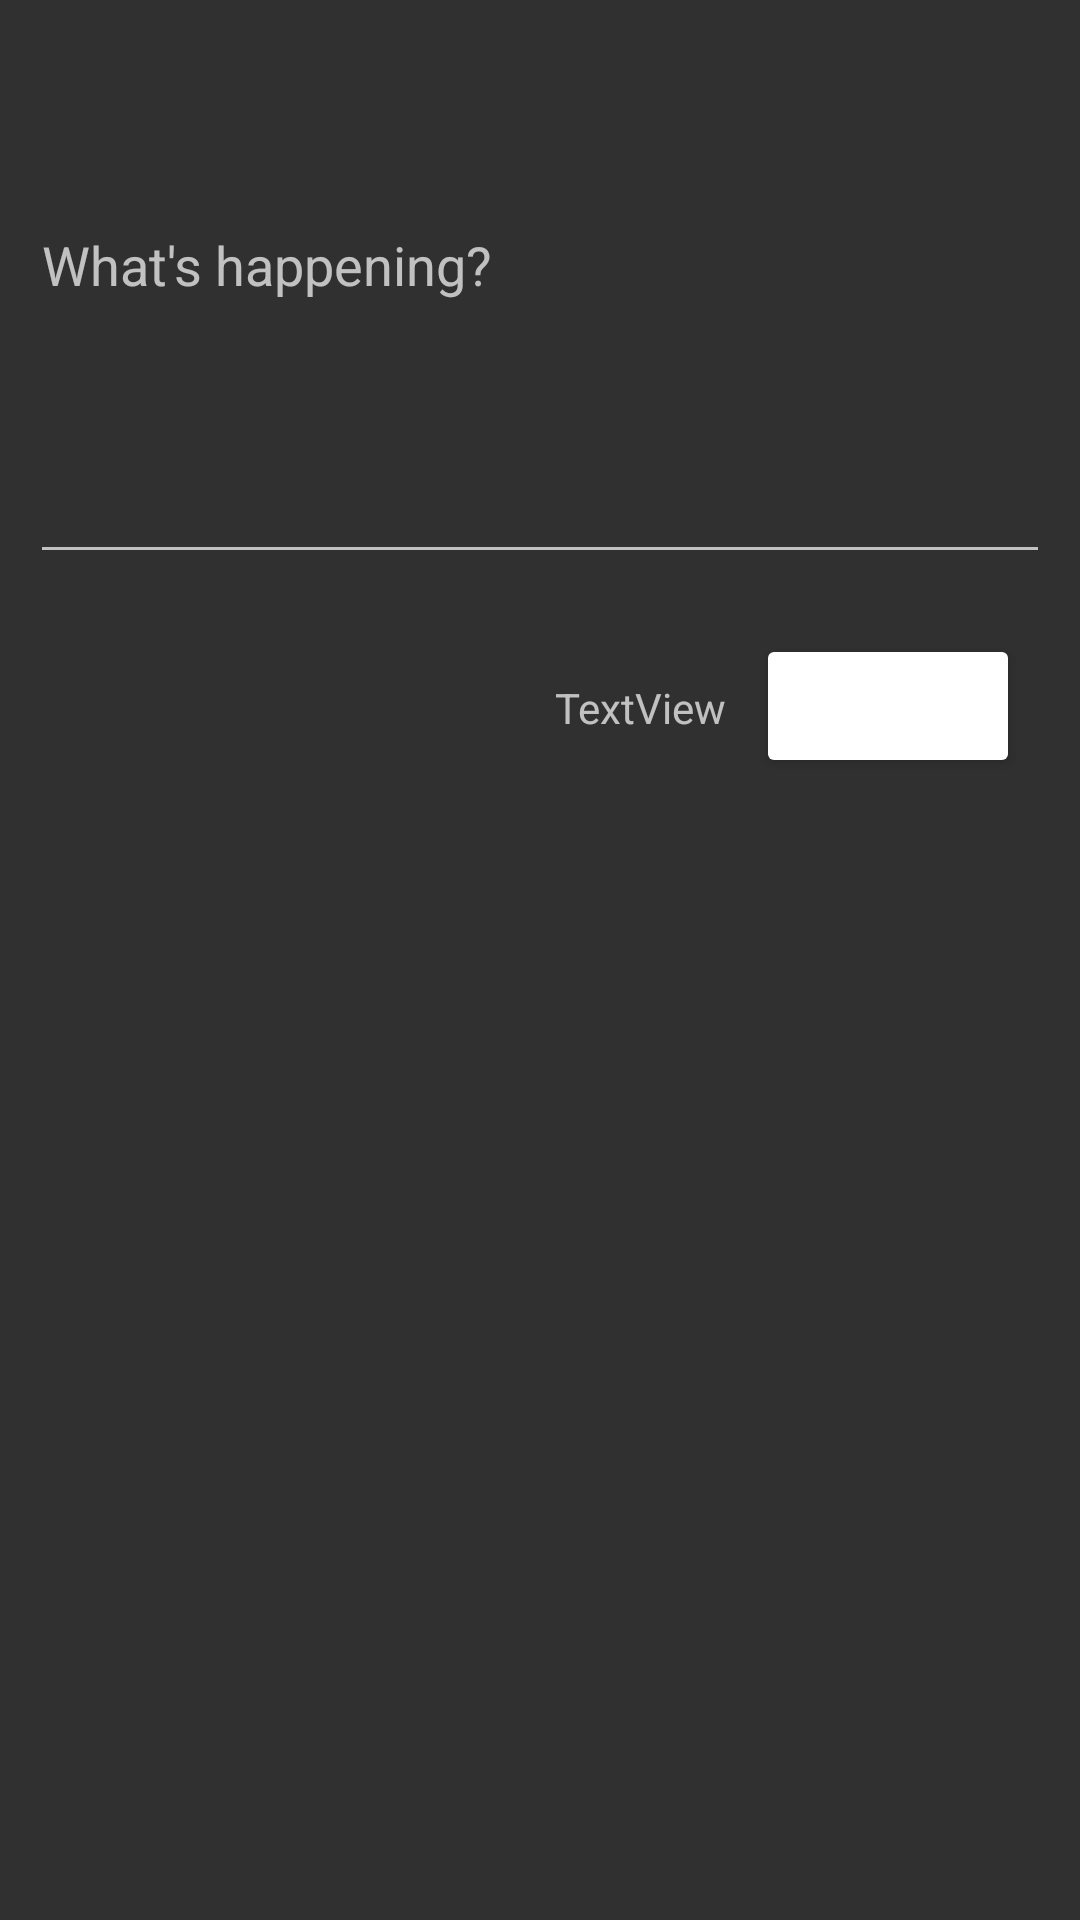

Produce the Android XML layout that renders to this screen, including the resource entries it uses.
<!-- AndroidManifest.xml: application theme AppTheme -->
<!-- res/layout/activity_compose.xml -->
<?xml version="1.0" encoding="utf-8"?>
<androidx.constraintlayout.widget.ConstraintLayout xmlns:android="http://schemas.android.com/apk/res/android"
    xmlns:app="http://schemas.android.com/apk/res-auto"
    xmlns:tools="http://schemas.android.com/tools"
    android:fitsSystemWindows="true"
    android:layout_width="match_parent"
    android:layout_height="match_parent"
    tools:context=".activities.ComposeActivity">

    <include
        android:id="@+id/include"
        layout="@layout/toolbar_main"
        app:layout_constraintEnd_toEndOf="parent"
        app:layout_constraintStart_toStartOf="parent"
        app:layout_constraintTop_toTopOf="parent" />

    <EditText
        android:id="@+id/etTweetCompose"
        android:layout_width="0dp"
        android:layout_height="wrap_content"
        android:layout_margin="10dp"
        android:ems="10"
        android:gravity="start|top"
        android:hint="What's happening?"
        android:inputType="textMultiLine"
        android:minLines="5"
        app:layout_constraintEnd_toEndOf="parent"
        app:layout_constraintStart_toStartOf="parent"
        app:layout_constraintTop_toBottomOf="@+id/include" />

    <Button
        android:id="@+id/btnTweet"
        android:layout_width="wrap_content"
        android:layout_height="wrap_content"
        android:layout_margin="20dp"
        android:backgroundTint="@color/twitter_blue"
        android:text="Tweet"
        app:layout_constraintEnd_toEndOf="parent"
        app:layout_constraintTop_toBottomOf="@+id/etTweetCompose" />

    <TextView
        android:id="@+id/tvCharLimit"
        android:layout_width="wrap_content"
        android:layout_height="wrap_content"
        android:layout_marginTop="35dp"
        android:layout_marginEnd="10dp"
        android:text="TextView"
        app:layout_constraintEnd_toStartOf="@+id/btnTweet"
        app:layout_constraintTop_toBottomOf="@+id/etTweetCompose" />
</androidx.constraintlayout.widget.ConstraintLayout>
<!-- res/layout/toolbar_main.xml (included above) -->
<?xml version="1.0" encoding="utf-8"?>
<androidx.appcompat.widget.Toolbar xmlns:android="http://schemas.android.com/apk/res/android"
    android:id="@+id/toolbar"
    android:layout_width="match_parent"
    android:layout_height="?attr/actionBarSize"
    android:background="@color/twitter_blue_30">

    <ImageView
        android:id="@+id/twitterLogoBlue"
        android:layout_width="wrap_content"
        android:layout_height="wrap_content"
        android:layout_gravity="center"
        android:contentDescription="TODO"
        android:padding="10dp"
        android:scaleType="fitCenter"
        android:src="@drawable/ic_twitter_blue"
        android:visibility="gone" />

    <ImageView
        android:id="@+id/twitterLogoWhite"
        android:layout_width="wrap_content"
        android:layout_height="wrap_content"
        android:layout_gravity="center"
        android:contentDescription="TODO"
        android:padding="10dp"
        android:scaleType="fitCenter"
        android:src="@drawable/ic_twitter_white"
        android:visibility="gone" />

</androidx.appcompat.widget.Toolbar>
<!-- resources referenced by this layout -->
<resources>
  <!-- drawable ic_twitter_blue (drawable) -->
  <vector xmlns:android="http://schemas.android.com/apk/res/android"
      android:width="40dp"
      android:height="33dp"
      android:viewportWidth="248"
      android:viewportHeight="204">
    <path
        android:pathData="M221.95,51.29c0.15,2.17 0.15,4.34 0.15,6.53c0,66.73 -50.8,143.69 -143.69,143.69v-0.04C50.97,201.51 24.1,193.65 1,178.83c3.99,0.48 8,0.72 12.02,0.73c22.74,0.02 44.83,-7.61 62.72,-21.66c-21.61,-0.41 -40.56,-14.5 -47.18,-35.07c7.57,1.46 15.37,1.16 22.8,-0.87C27.8,117.2 10.85,96.5 10.85,72.46c0,-0.22 0,-0.43 0,-0.64c7.02,3.91 14.88,6.08 22.92,6.32C11.58,63.31 4.74,33.79 18.14,10.71c25.64,31.55 63.47,50.73 104.08,52.76c-4.07,-17.54 1.49,-35.92 14.61,-48.25c20.34,-19.12 52.33,-18.14 71.45,2.19c11.31,-2.23 22.15,-6.38 32.07,-12.26c-3.77,11.69 -11.66,21.62 -22.2,27.93c10.01,-1.18 19.79,-3.86 29,-7.95C240.37,35.29 231.83,44.14 221.95,51.29z"
        android:fillColor="#1D9BF0"/>
  </vector>
  <!-- drawable ic_twitter_white (drawable) -->
  <vector xmlns:android="http://schemas.android.com/apk/res/android"
      android:width="40dp"
      android:height="33dp"
      android:viewportWidth="248"
      android:viewportHeight="204">
      <path
          android:fillColor="#FFFFFF"
          android:pathData="M221.95,51.29c0.15,2.17 0.15,4.34 0.15,6.53c0,66.73 -50.8,143.69 -143.69,143.69v-0.04C50.97,201.51 24.1,193.65 1,178.83c3.99,0.48 8,0.72 12.02,0.73c22.74,0.02 44.83,-7.61 62.72,-21.66c-21.61,-0.41 -40.56,-14.5 -47.18,-35.07c7.57,1.46 15.37,1.16 22.8,-0.87C27.8,117.2 10.85,96.5 10.85,72.46c0,-0.22 0,-0.43 0,-0.64c7.02,3.91 14.88,6.08 22.92,6.32C11.58,63.31 4.74,33.79 18.14,10.71c25.64,31.55 63.47,50.73 104.08,52.76c-4.07,-17.54 1.49,-35.92 14.61,-48.25c20.34,-19.12 52.33,-18.14 71.45,2.19c11.31,-2.23 22.15,-6.38 32.07,-12.26c-3.77,11.69 -11.66,21.62 -22.2,27.93c10.01,-1.18 19.79,-3.86 29,-7.95C240.37,35.29 231.83,44.14 221.95,51.29z" />
  </vector>
  <style name="AppTheme" parent="Theme.AppCompat.NoActionBar">
          
          <item name="android:statusBarColor">@android:color/transparent</item>
          <item name="android:navigationBarColor">@android:color/transparent</item>
          <item name="android:windowTranslucentStatus">true</item>
          <item name="android:windowTranslucentNavigation">true</item>
          <item name="android:windowDrawsSystemBarBackgrounds">true</item>
      </style>
</resources>
